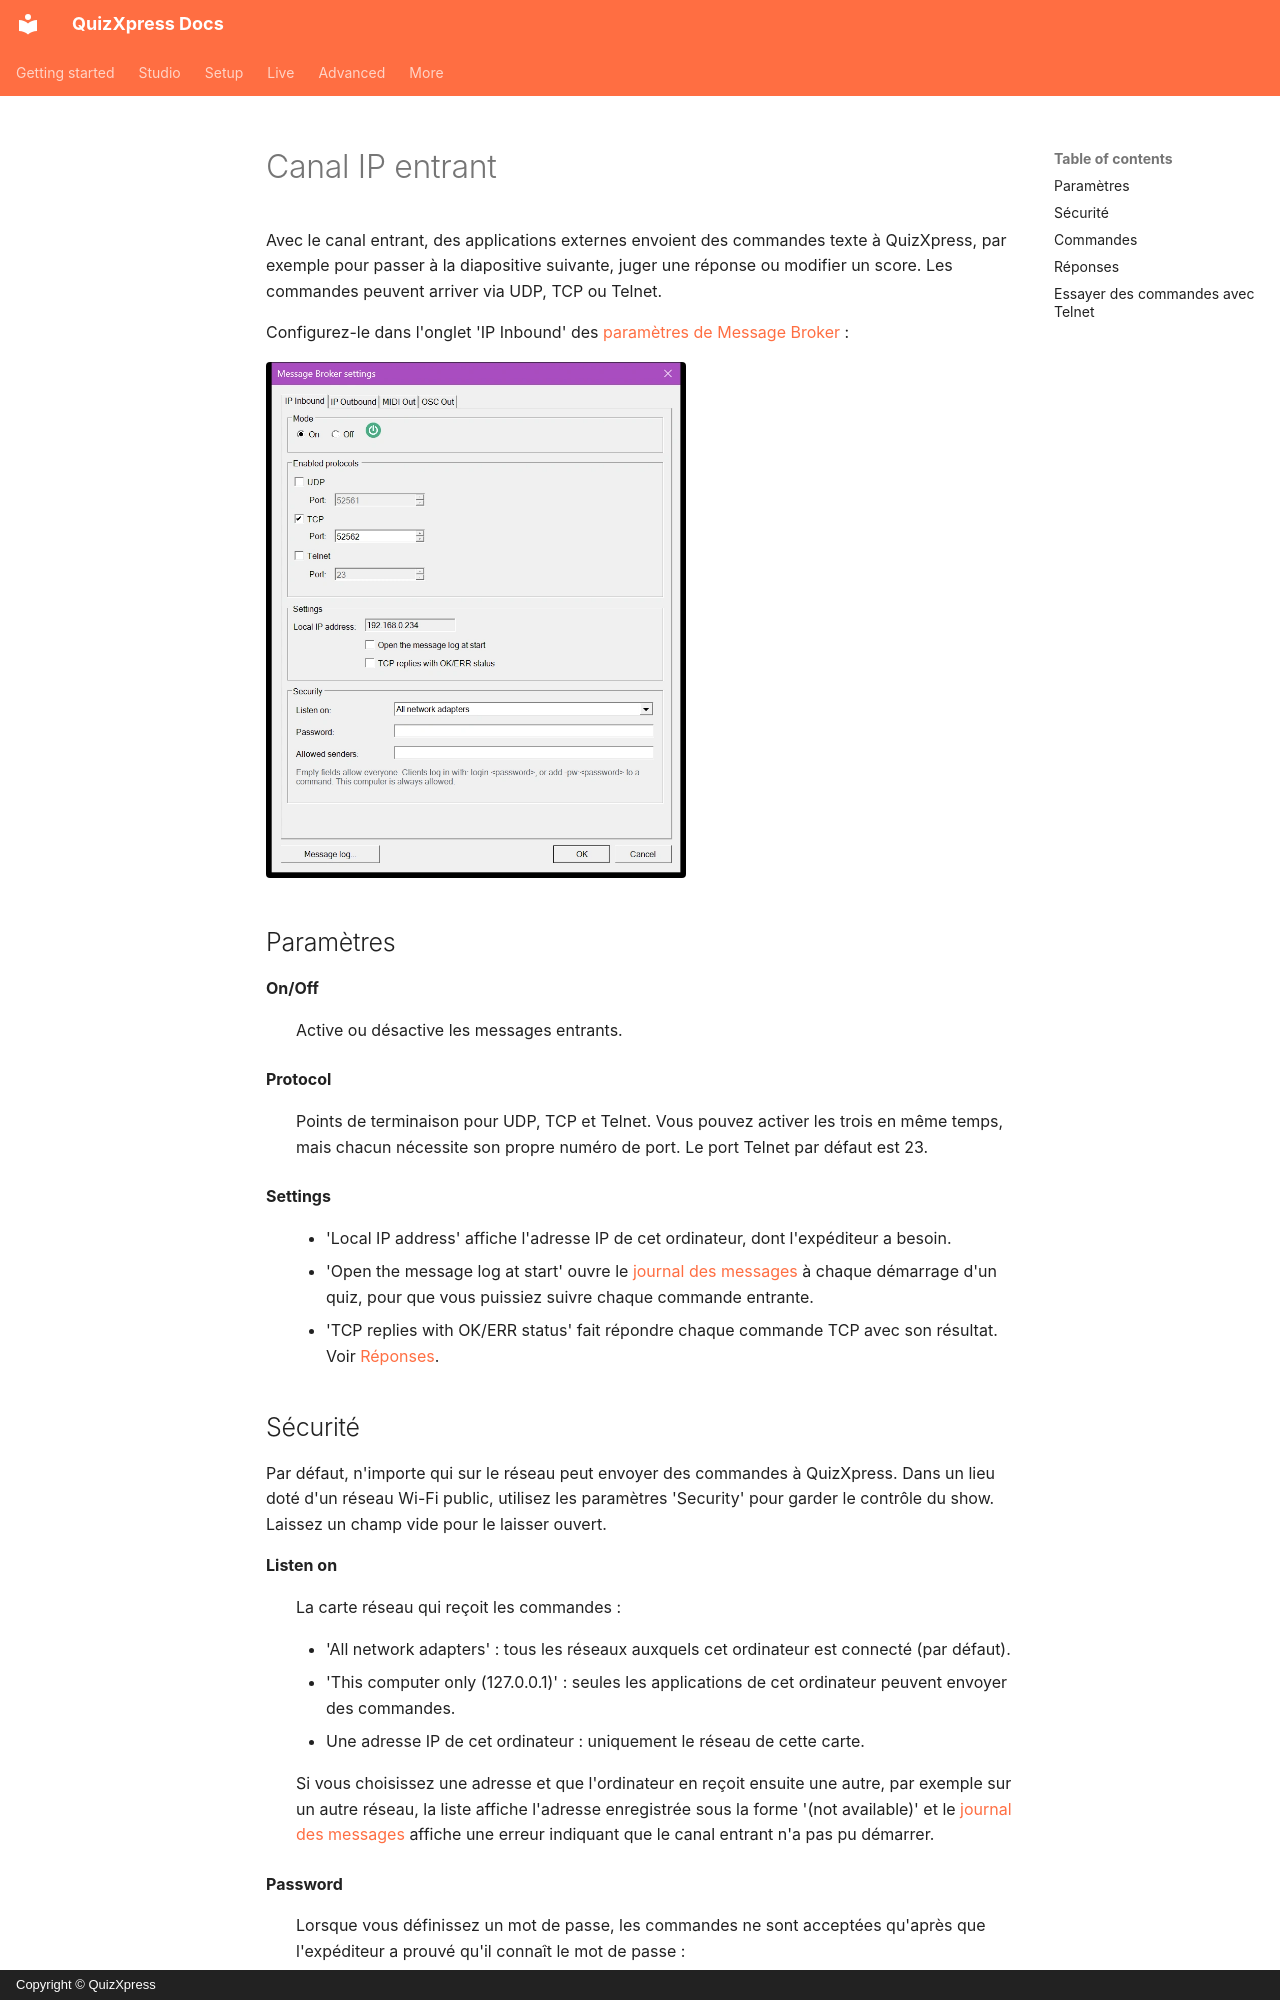

repository: gameshowcrew/quizxpress-docs · page: advanced/message-broker/ip-inbound.fr/index.html · generator: mkdocs · copyright: Copyright © QuizXpress

# Canal IP entrant

Avec le canal entrant, des applications externes envoient des commandes texte à QuizXpress, par exemple pour passer à la diapositive suivante, juger une réponse ou modifier un score. Les commandes peuvent arriver via UDP, TCP ou Telnet.

Configurez-le dans l'onglet 'IP Inbound' des [paramètres de Message Broker](index.md#ouvrir-les-parametres-de-message-broker) :

![L'onglet IP Inbound](../../assets/images/mb-ip-inbound-tab.webp){ width="420" loading=lazy }

## Paramètres

**On/Off**
:   Active ou désactive les messages entrants.

**Protocol**
:   Points de terminaison pour UDP, TCP et Telnet. Vous pouvez activer les trois en même temps, mais chacun nécessite son propre numéro de port. Le port Telnet par défaut est 23.

**Settings**
:   - 'Local IP address' affiche l'adresse IP de cet ordinateur, dont l'expéditeur a besoin.
    - 'Open the message log at start' ouvre le [journal des messages](index.md#journal-des-messages) à chaque démarrage d'un quiz, pour que vous puissiez suivre chaque commande entrante.
    - 'TCP replies with OK/ERR status' fait répondre chaque commande TCP avec son résultat. Voir [Réponses](#reponses).
